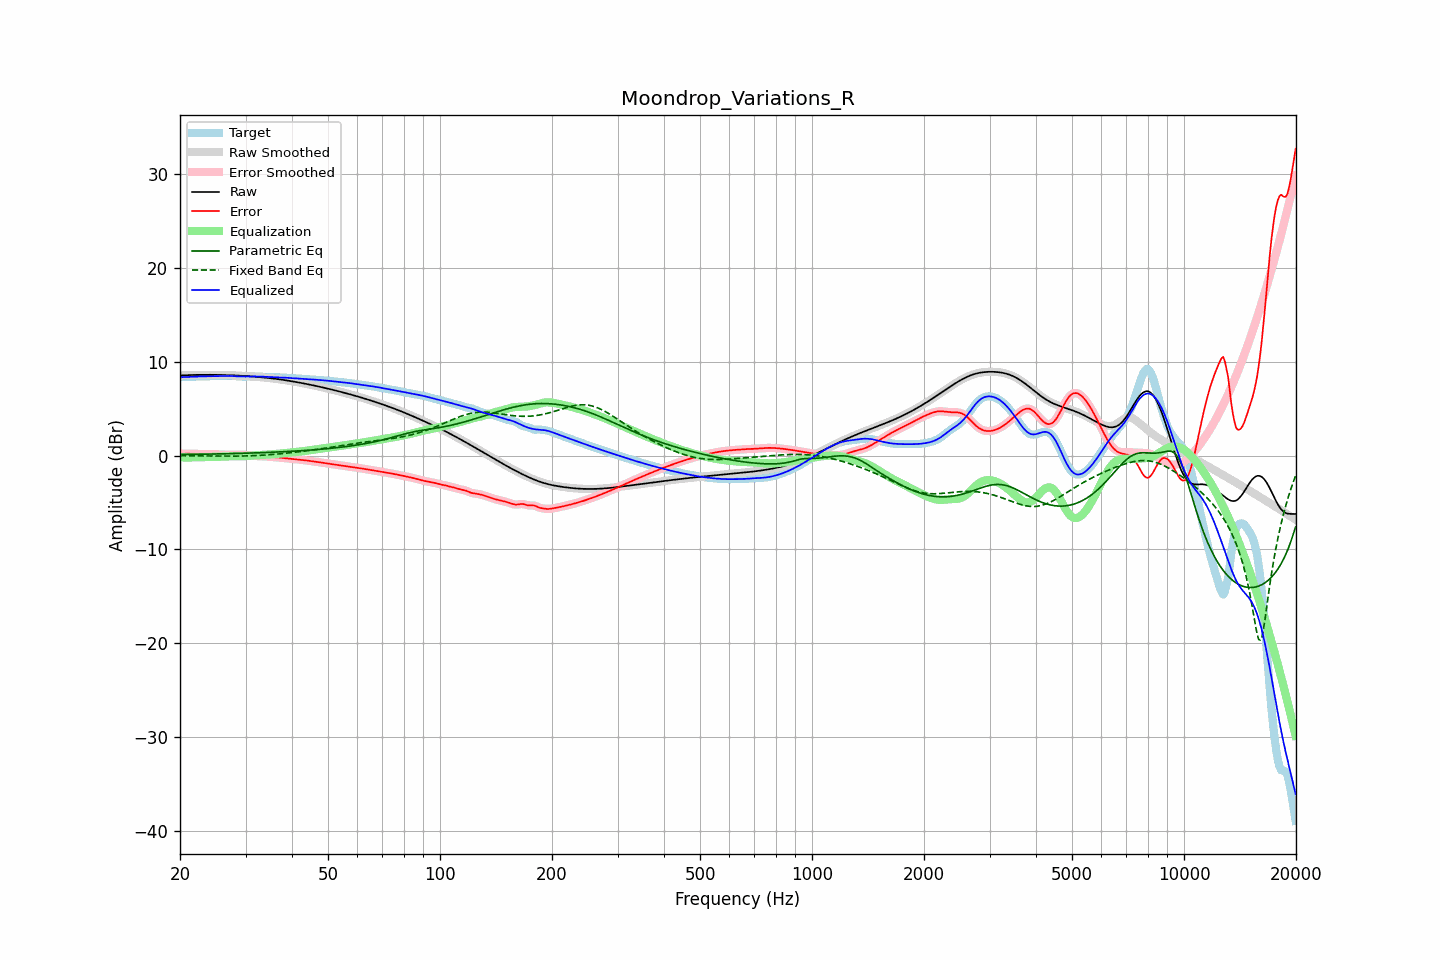

Values plotted in this chart, from the file beside it:
frequency, raw, error, smoothed, error_smoothed, equalization, parametric_eq, fixed_band_eq, equalized_raw, equalized_smoothed, target
20.00, 8.55, 0.18, 8.55, 0.18, -0.19, 0.11, -0.01, 8.36, 8.36, 8.36
20.20, 8.56, 0.19, 8.56, 0.19, -0.19, 0.11, -0.01, 8.37, 8.37, 8.37
20.40, 8.57, 0.20, 8.57, 0.20, -0.19, 0.12, -0.01, 8.37, 8.37, 8.37
20.61, 8.57, 0.20, 8.57, 0.20, -0.20, 0.12, -0.01, 8.38, 8.38, 8.38
20.81, 8.58, 0.20, 8.58, 0.20, -0.20, 0.12, -0.01, 8.38, 8.38, 8.38
21.02, 8.59, 0.20, 8.59, 0.20, -0.20, 0.12, -0.01, 8.39, 8.39, 8.39
21.23, 8.59, 0.20, 8.59, 0.20, -0.20, 0.13, -0.01, 8.39, 8.39, 8.39
21.44, 8.60, 0.20, 8.60, 0.20, -0.20, 0.13, -0.02, 8.40, 8.40, 8.40
21.66, 8.60, 0.19, 8.60, 0.19, -0.19, 0.13, -0.02, 8.41, 8.41, 8.41
21.87, 8.60, 0.19, 8.60, 0.19, -0.19, 0.13, -0.02, 8.42, 8.42, 8.41
22.09, 8.61, 0.18, 8.61, 0.18, -0.18, 0.14, -0.02, 8.42, 8.42, 8.42
22.31, 8.61, 0.18, 8.61, 0.18, -0.18, 0.14, -0.02, 8.43, 8.43, 8.43
22.54, 8.61, 0.17, 8.61, 0.17, -0.17, 0.14, -0.02, 8.44, 8.44, 8.44
22.76, 8.61, 0.16, 8.61, 0.16, -0.17, 0.15, -0.03, 8.45, 8.45, 8.45
22.99, 8.62, 0.16, 8.62, 0.16, -0.16, 0.15, -0.03, 8.45, 8.45, 8.46
23.22, 8.62, 0.15, 8.62, 0.15, -0.16, 0.15, -0.03, 8.46, 8.46, 8.46
23.45, 8.62, 0.15, 8.62, 0.15, -0.16, 0.15, -0.03, 8.46, 8.46, 8.46
23.69, 8.62, 0.15, 8.62, 0.15, -0.15, 0.16, -0.03, 8.46, 8.46, 8.47
23.92, 8.62, 0.15, 8.62, 0.15, -0.15, 0.16, -0.03, 8.46, 8.46, 8.46
24.16, 8.62, 0.15, 8.62, 0.15, -0.15, 0.16, -0.04, 8.46, 8.46, 8.46
24.40, 8.62, 0.15, 8.62, 0.15, -0.15, 0.17, -0.04, 8.46, 8.46, 8.46
24.65, 8.61, 0.15, 8.61, 0.15, -0.15, 0.17, -0.04, 8.47, 8.47, 8.46
24.89, 8.61, 0.15, 8.61, 0.15, -0.14, 0.17, -0.04, 8.47, 8.47, 8.47
25.14, 8.61, 0.14, 8.61, 0.14, -0.13, 0.18, -0.04, 8.47, 8.47, 8.47
25.39, 8.61, 0.13, 8.61, 0.13, -0.13, 0.18, -0.05, 8.48, 8.48, 8.48
25.65, 8.60, 0.12, 8.60, 0.12, -0.12, 0.19, -0.05, 8.49, 8.49, 8.49
25.91, 8.60, 0.10, 8.60, 0.11, -0.11, 0.19, -0.05, 8.49, 8.49, 8.49
26.16, 8.59, 0.10, 8.59, 0.10, -0.10, 0.19, -0.05, 8.50, 8.50, 8.50
26.43, 8.59, 0.09, 8.59, 0.09, -0.09, 0.20, -0.05, 8.50, 8.50, 8.50
26.69, 8.58, 0.08, 8.58, 0.08, -0.08, 0.20, -0.05, 8.50, 8.50, 8.50
26.96, 8.58, 0.08, 8.58, 0.08, -0.08, 0.20, -0.05, 8.50, 8.50, 8.50
27.23, 8.57, 0.08, 8.57, 0.08, -0.08, 0.21, -0.05, 8.50, 8.50, 8.50
27.50, 8.57, 0.07, 8.57, 0.07, -0.08, 0.21, -0.05, 8.49, 8.49, 8.49
27.77, 8.56, 0.07, 8.56, 0.07, -0.08, 0.22, -0.05, 8.48, 8.48, 8.49
28.05, 8.55, 0.07, 8.55, 0.07, -0.08, 0.22, -0.05, 8.47, 8.47, 8.48
28.33, 8.54, 0.08, 8.54, 0.08, -0.08, 0.23, -0.05, 8.46, 8.46, 8.47
28.62, 8.53, 0.08, 8.53, 0.08, -0.08, 0.23, -0.05, 8.45, 8.45, 8.45
28.90, 8.53, 0.09, 8.53, 0.09, -0.08, 0.24, -0.05, 8.44, 8.44, 8.44
29.19, 8.52, 0.09, 8.52, 0.09, -0.08, 0.24, -0.05, 8.43, 8.43, 8.43
29.48, 8.51, 0.09, 8.51, 0.09, -0.08, 0.25, -0.04, 8.43, 8.43, 8.42
29.78, 8.50, 0.08, 8.50, 0.08, -0.07, 0.25, -0.04, 8.43, 8.43, 8.42
30.08, 8.49, 0.06, 8.49, 0.06, -0.06, 0.26, -0.04, 8.43, 8.43, 8.42
30.38, 8.47, 0.04, 8.47, 0.04, -0.04, 0.26, -0.03, 8.43, 8.43, 8.43
30.68, 8.46, 0.02, 8.46, 0.02, -0.02, 0.27, -0.03, 8.44, 8.44, 8.44
30.99, 8.45, -0.00, 8.45, -0.00, -0.01, 0.27, -0.02, 8.44, 8.44, 8.45
31.30, 8.44, -0.02, 8.44, -0.02, 0.01, 0.28, -0.01, 8.45, 8.45, 8.46
31.61, 8.42, -0.03, 8.42, -0.03, 0.02, 0.28, -0.01, 8.45, 8.45, 8.46
31.93, 8.41, -0.04, 8.41, -0.04, 0.03, 0.29, 0.00, 8.44, 8.44, 8.45
32.24, 8.40, -0.04, 8.40, -0.04, 0.04, 0.30, 0.01, 8.44, 8.44, 8.44
32.57, 8.38, -0.05, 8.38, -0.05, 0.05, 0.30, 0.02, 8.43, 8.43, 8.43
32.89, 8.37, -0.05, 8.37, -0.05, 0.06, 0.31, 0.03, 8.42, 8.42, 8.42
33.22, 8.35, -0.06, 8.35, -0.06, 0.07, 0.31, 0.04, 8.42, 8.42, 8.41
33.55, 8.33, -0.07, 8.33, -0.07, 0.07, 0.32, 0.05, 8.41, 8.41, 8.40
33.89, 8.32, -0.09, 8.32, -0.09, 0.08, 0.33, 0.06, 8.40, 8.40, 8.40
34.23, 8.30, -0.10, 8.30, -0.10, 0.10, 0.33, 0.07, 8.39, 8.39, 8.40
34.57, 8.28, -0.11, 8.28, -0.11, 0.11, 0.34, 0.09, 8.39, 8.39, 8.39
34.92, 8.26, -0.12, 8.26, -0.12, 0.12, 0.35, 0.10, 8.38, 8.38, 8.38
35.27, 8.24, -0.13, 8.24, -0.13, 0.14, 0.36, 0.11, 8.37, 8.37, 8.37
35.62, 8.22, -0.15, 8.22, -0.15, 0.15, 0.36, 0.13, 8.37, 8.37, 8.36
35.97, 8.20, -0.16, 8.20, -0.16, 0.16, 0.37, 0.14, 8.36, 8.36, 8.36
... 635 more rows
